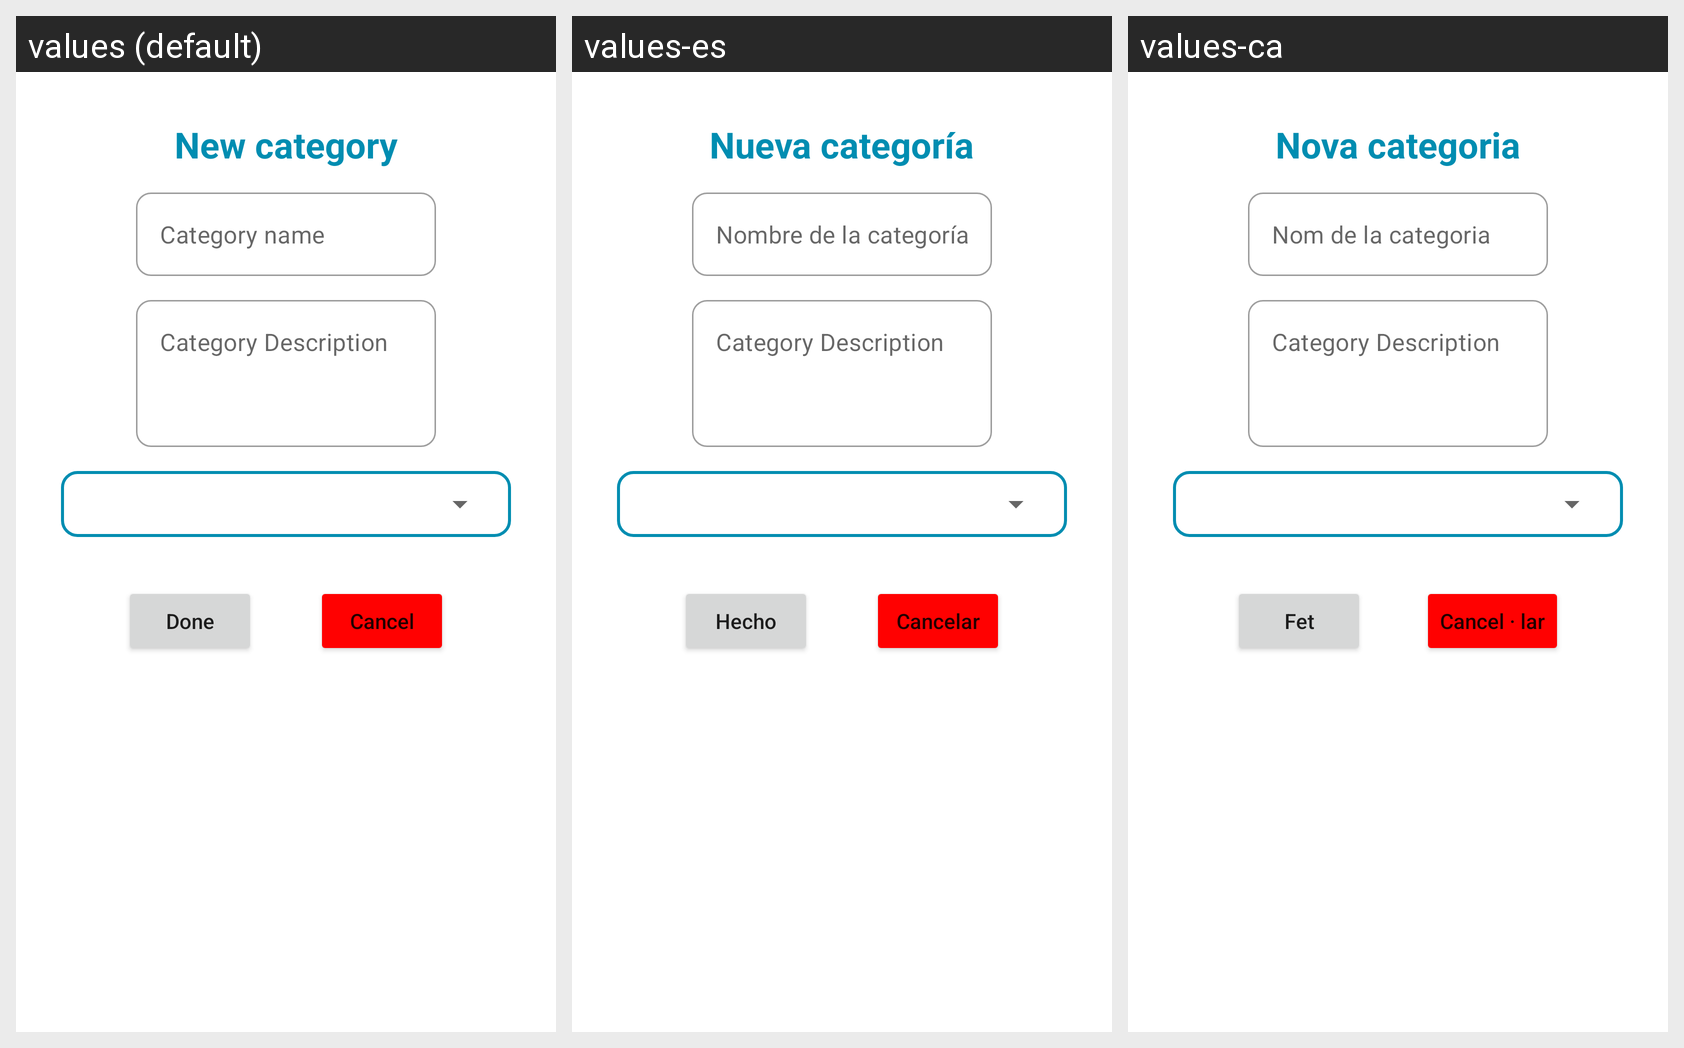

This grid shows one Android layout under several languages. Give, for every string resource on the screen, its name, the default text and each shown locale's text.
Android screen res/layout/create_category_dialog.xml rendered under 3 locales, left to right: values (default), values-es, values-ca. Device: Nexus 5 (rendered at 1080×1920; each locale shown at half size, 540×960, under a caption strip naming it); theme Theme.LetMeDoIt.
Strings drawn on this screen, with the default value and each locale's value (text and hints the layout hard-codes, and strings that could not be matched under every locale, appear in the picture but are not listed):

new_category
  values: New category
  values-es: Nueva categoría
  values-ca: Nova categoria

createCategoryDialog_txtInputName_hint
  values: Category name
  values-es: Nombre de la categoría
  values-ca: Nom de la categoria

done
  values: Done
  values-es: Hecho
  values-ca: Fet

cancel
  values: Cancel
  values-es: Cancelar
  values-ca: Cancel · lar
